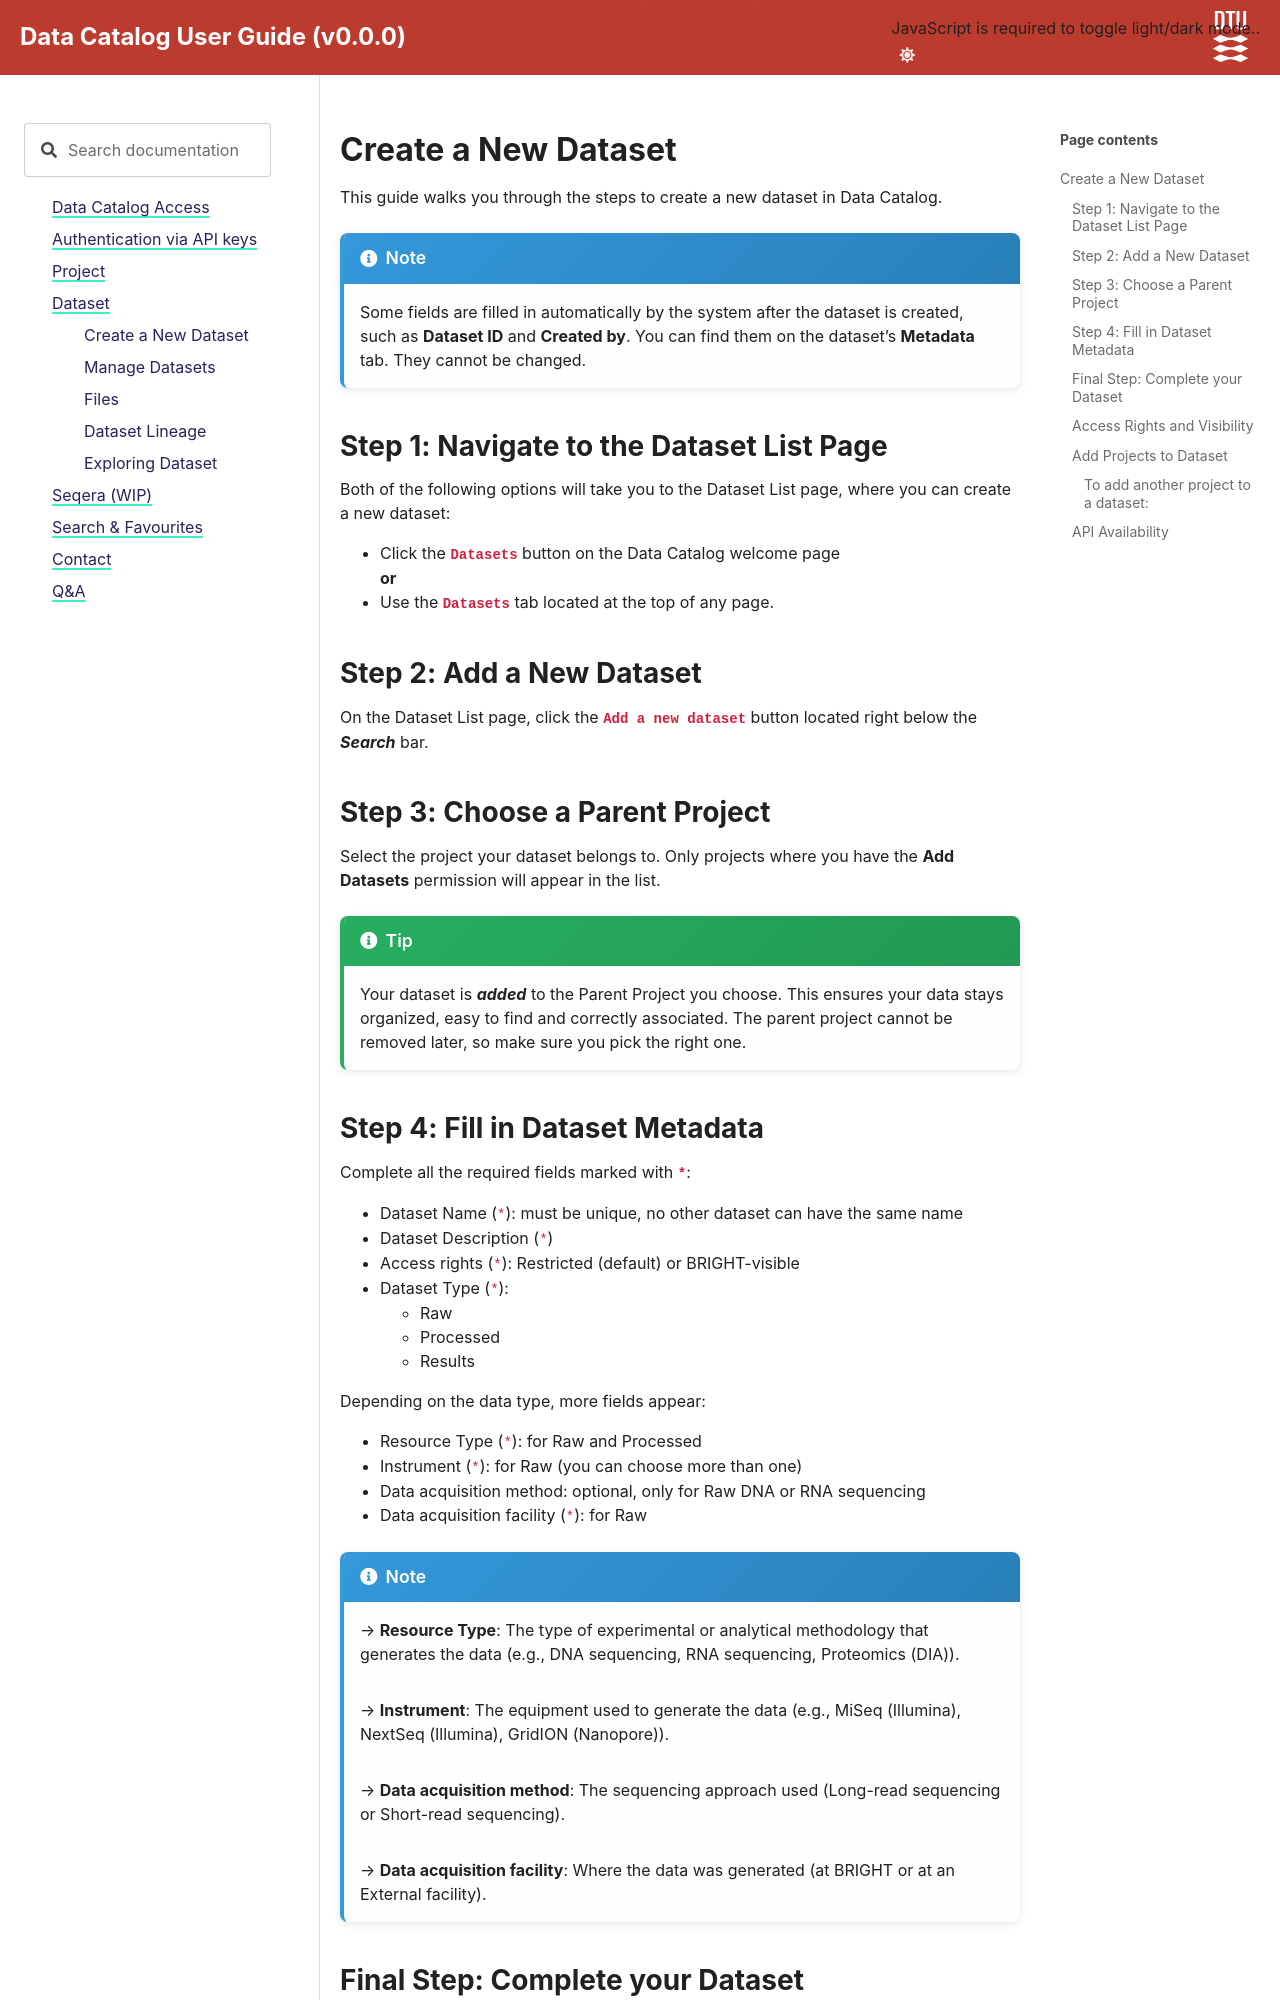

repository: biosustain/data-catalog-resources · page: latest/docs/Dataset/Add_Dataset.html · generator: sphinx

# Create a New Dataset

This guide walks you through the steps to create a new dataset in Data Catalog.

```{note}
Some fields are filled in automatically by the system after the dataset is created, such as **Dataset ID** and **Created by**. You can find them on the dataset's **Metadata** tab. They cannot be changed.
```

## Step 1: Navigate to the Dataset List Page 
Both of the following options will take you to the Dataset List page, where you can create a new dataset:

* Click the **`Datasets`** button on the Data Catalog welcome page 

    **or** 

* Use the **`Datasets`** tab located at the top of any page.


## Step 2: Add a New Dataset
On the Dataset List page, click the **`Add a new dataset`** button located right below the ***Search*** bar.


## Step 3: Choose a Parent Project
Select the project your dataset belongs to. Only projects where you have the **Add Datasets** permission will appear in the list.


```{tip}
Your dataset is ***added*** to the Parent Project you choose. This ensures your data stays organized, easy to find and correctly associated. The parent project cannot be removed later, so make sure you pick the right one.
```
